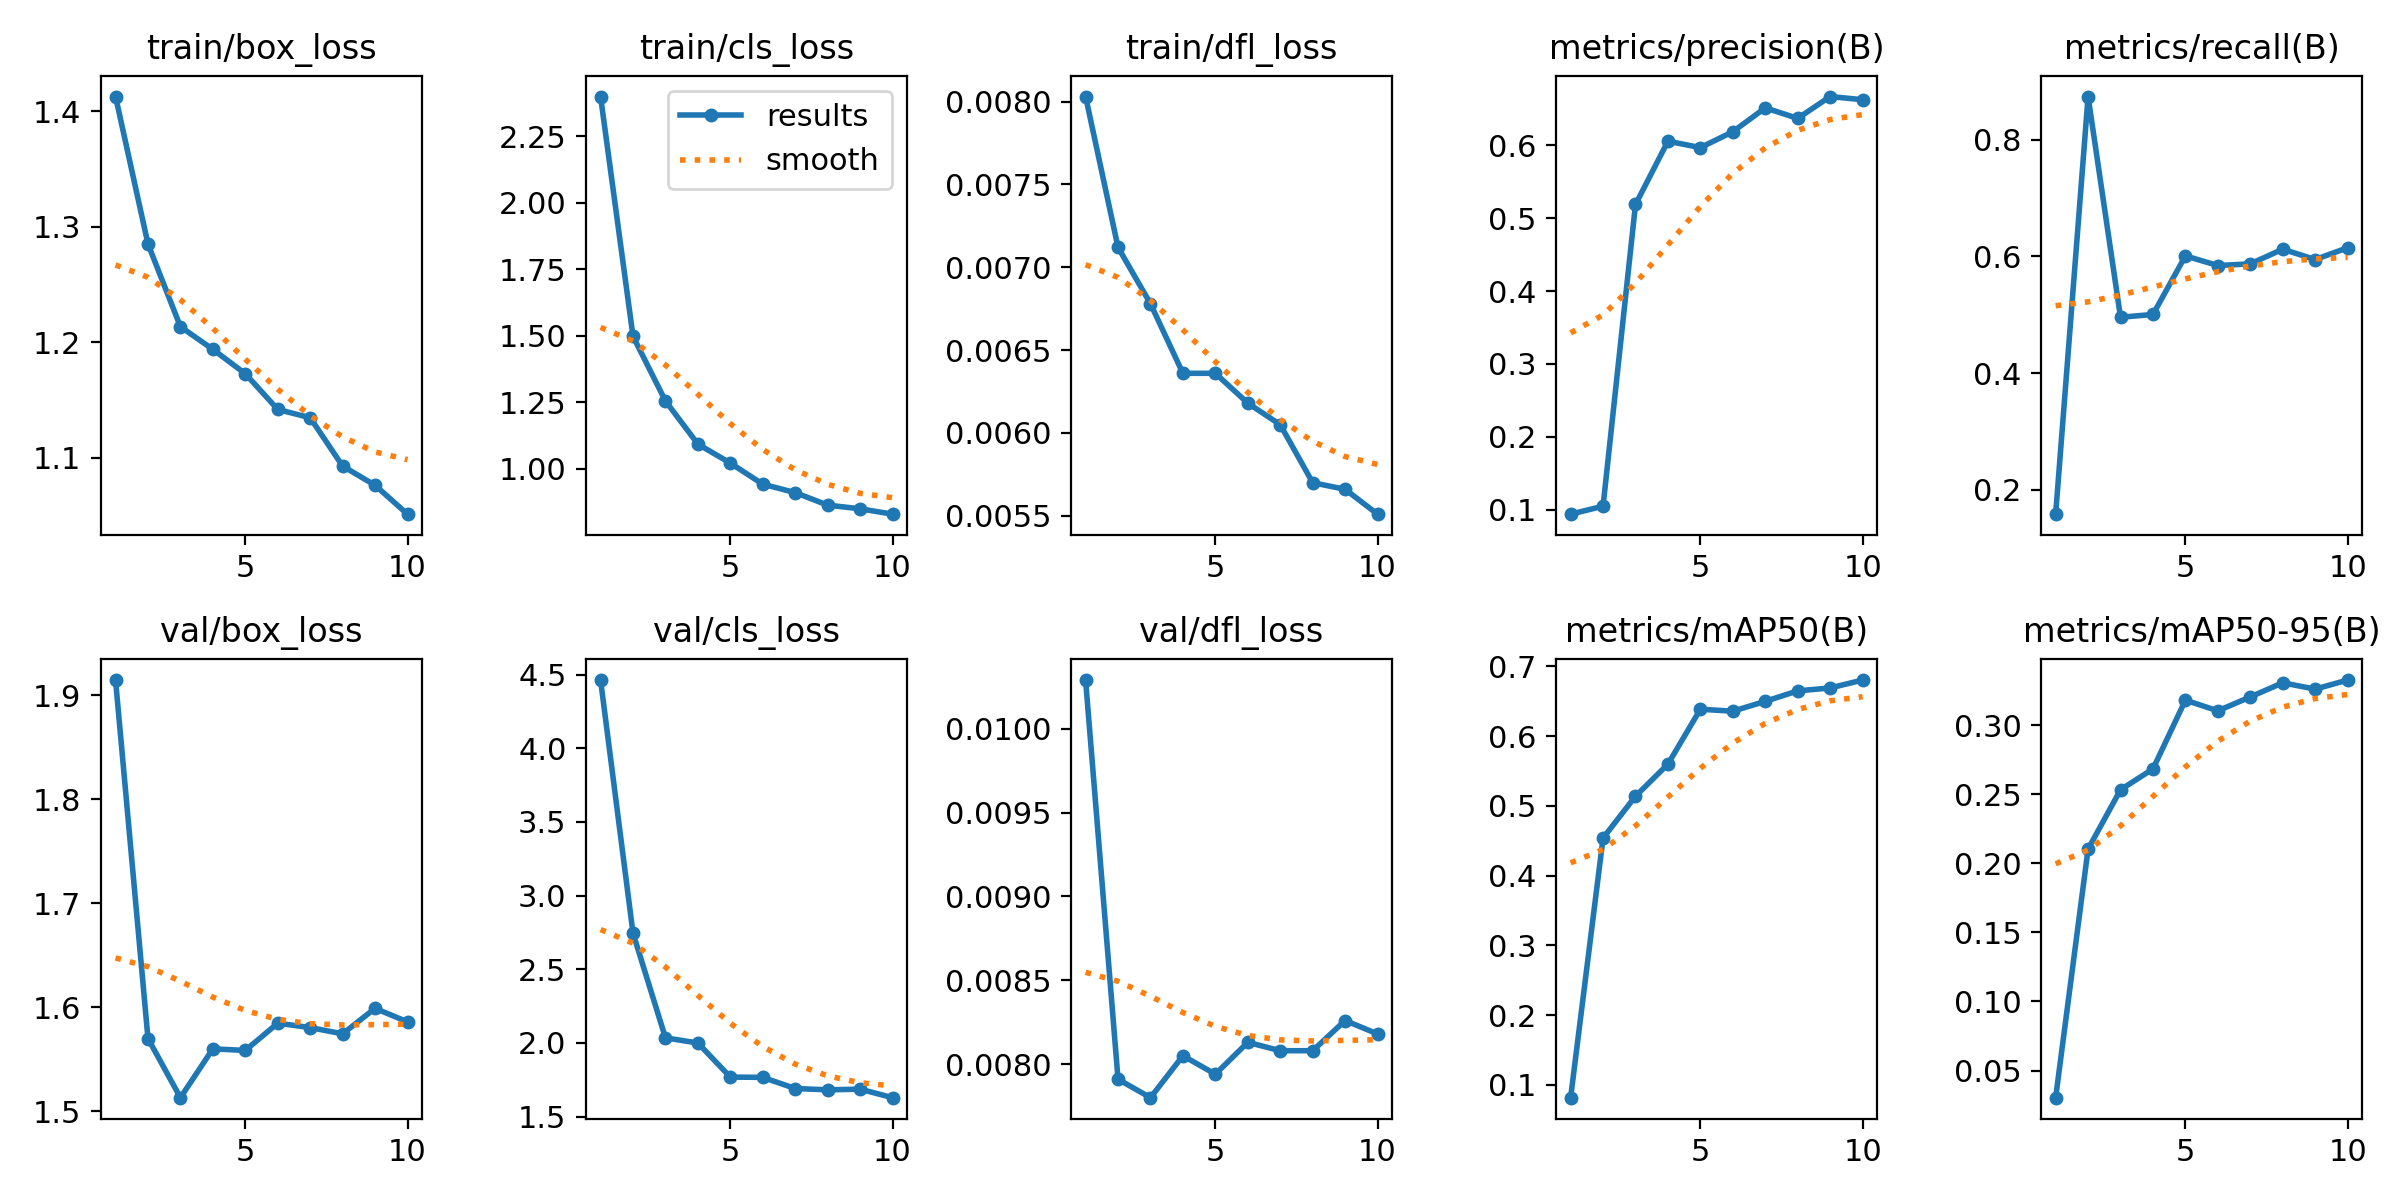

Source data for this figure (header and first rows):
epoch, time, train/box_loss, train/cls_loss, train/dfl_loss, metrics/precision(B), metrics/recall(B), metrics/mAP50(B), metrics/mAP50-95(B), val/box_loss, val/cls_loss, val/dfl_loss, lr/pg0, lr/pg1, lr/pg2
1, 13.43, 1.413, 2.4, 0.00803, 0.09377, 0.1586, 0.08151, 0.03033, 1.915, 4.464, 0.01029, 0.0003274, 0.0003274, 0.06759
2, 17.16, 1.285, 1.498, 0.00712, 0.1047, 0.8739, 0.4537, 0.2104, 1.57, 2.745, 0.00791, 0.0005953, 0.0005953, 0.03452
3, 20.99, 1.214, 1.255, 0.00678, 0.519, 0.4958, 0.5137, 0.2533, 1.513, 2.034, 0.0078, 0.0007972, 0.0007972, 0.001392
4, 24.7, 1.194, 1.092, 0.00636, 0.6059, 0.5006, 0.5598, 0.2684, 1.56, 1.999, 0.00805, 0.000703, 0.000703, 0.000703
5, 28.3, 1.173, 1.021, 0.00636, 0.5971, 0.601, 0.6385, 0.3182, 1.558, 1.768, 0.00794, 0.000604, 0.000604, 0.000604
6, 32.12, 1.142, 0.9416, 0.00618, 0.6189, 0.5844, 0.6356, 0.3105, 1.585, 1.766, 0.00813, 0.000505, 0.000505, 0.000505
7, 35.86, 1.135, 0.91, 0.00605, 0.6516, 0.5873, 0.6498, 0.3205, 1.58, 1.69, 0.00808, 0.000406, 0.000406, 0.000406
8, 39.47, 1.093, 0.8628, 0.0057, 0.6372, 0.6124, 0.6648, 0.3308, 1.574, 1.681, 0.00808, 0.000307, 0.000307, 0.000307
9, 43.08, 1.076, 0.8491, 0.00566, 0.6672, 0.5947, 0.669, 0.3262, 1.599, 1.686, 0.00826, 0.000208, 0.000208, 0.000208
10, 46.81, 1.051, 0.8288, 0.00551, 0.6628, 0.6149, 0.6803, 0.3327, 1.586, 1.628, 0.00818, 0.000109, 0.000109, 0.000109
